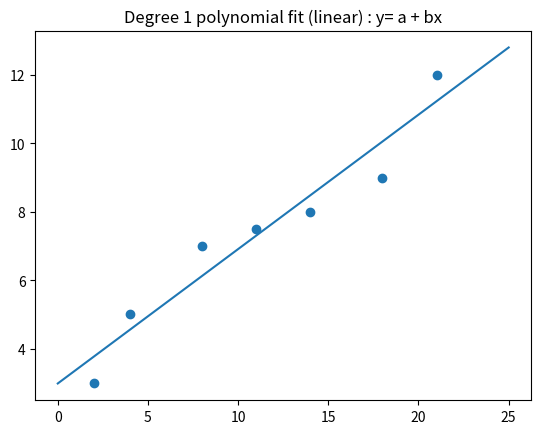
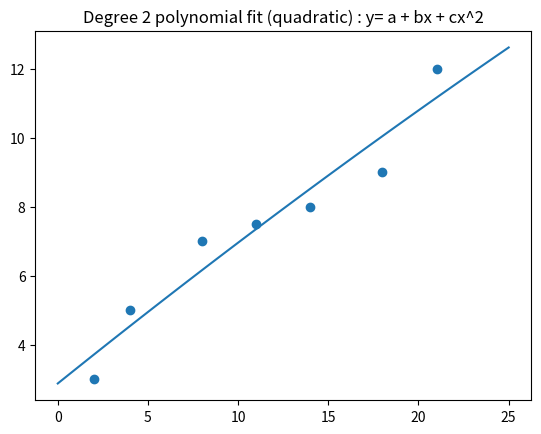
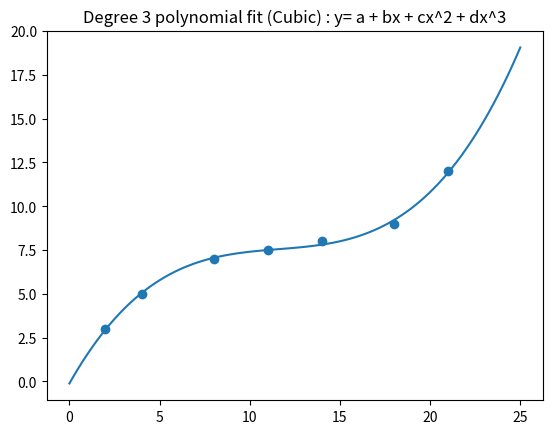

Write Python code to recreate these figures, in order.
import numpy as np
import matplotlib.pyplot as plt

x=[2,4,8,11,14,18,21]
y=[3,5,7,7.5,8,9,12]

# linear regression
b,a = np.polyfit(x,y,1)
x_data1 = np.linspace(0,25,100)
y_data1 = a + b * x_data1

plt.plot(x_data1,y_data1)
plt.scatter(x,y)
plt.title("Degree 1 polynomial fit (linear) : y= a + bx")
plt.show()

# polynomial degree 2
c,b1,a1 = np.polyfit(x,y,2)
x_data2 = np.linspace(0,25,100)
y_data2 = c * (x_data2 ** 2) + b1 * x_data2 + a1
plt.plot(x_data2,y_data2)
plt.scatter(x,y)
plt.title("Degree 2 polynomial fit (quadratic) : y= a + bx + cx^2")
plt.show()

# polynomial degree 3
d,c1,b2,a2 = np.polyfit(x,y,3)
x_data3 = np.linspace(0,25,100)
y_data3 = d * (x_data3 ** 3) + c1 * (x_data3 ** 2) + b2 * x_data3 + a2
plt.plot(x_data3,y_data3)
plt.scatter(x,y)
plt.title("Degree 3 polynomial fit (Cubic) : y= a + bx + cx^2 + dx^3")
plt.show()
